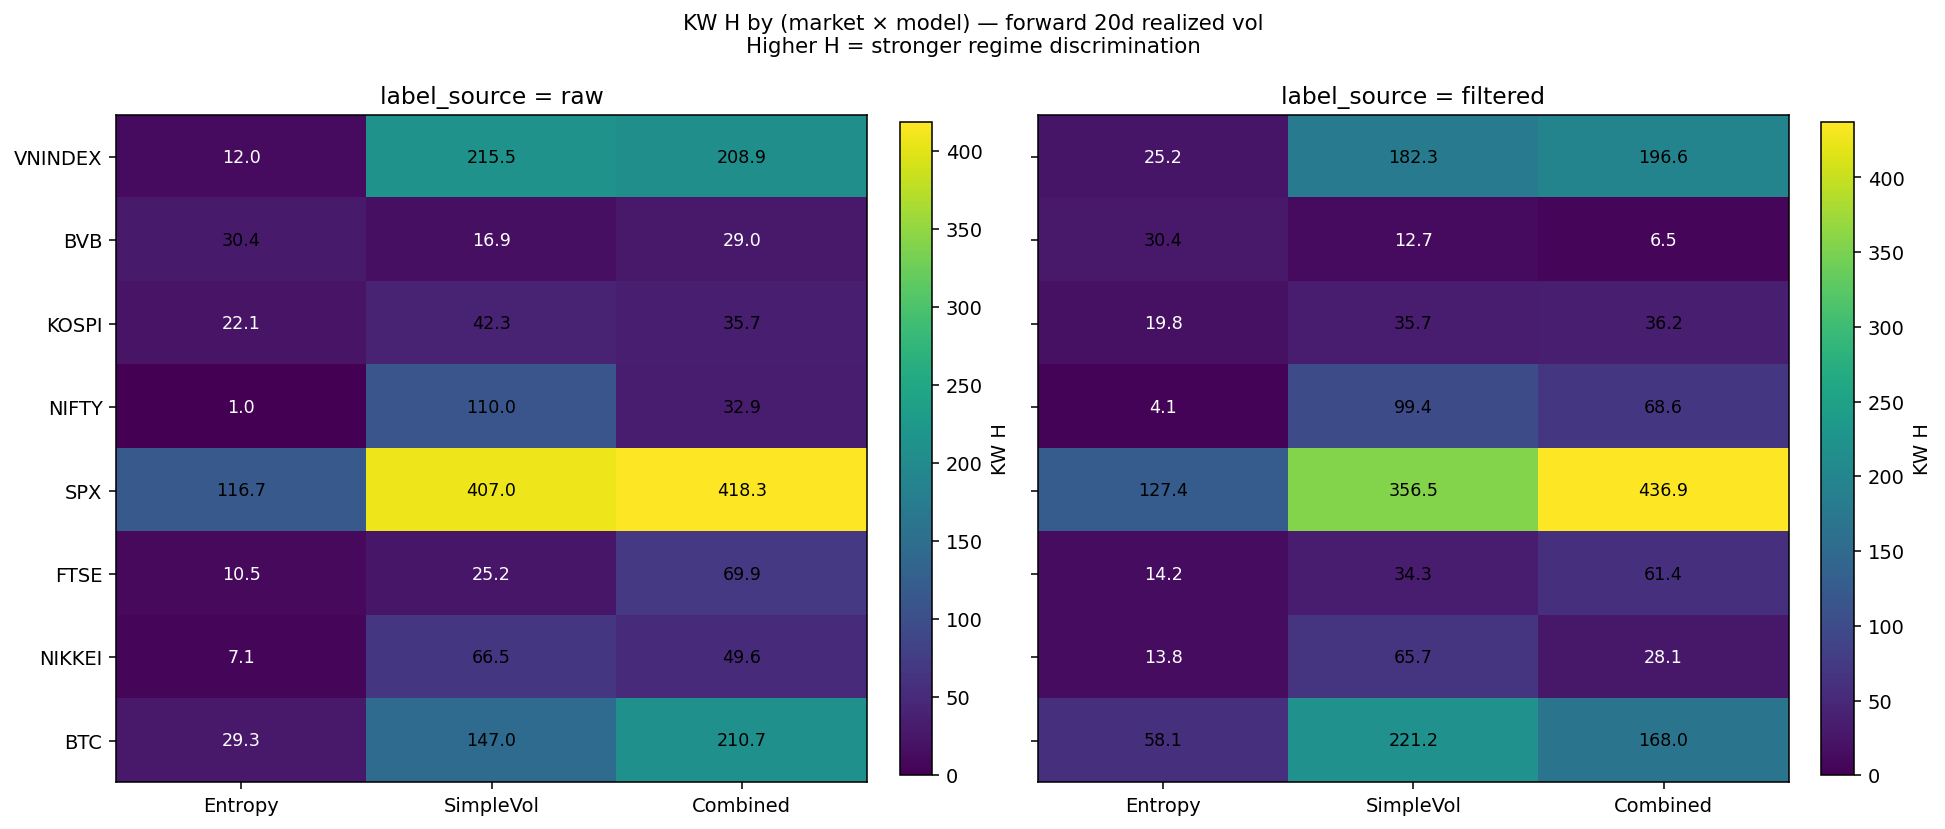

The table this chart was drawn from, first rows:
market, category, model, label_source, n, kw_h, kw_p, n_det, n_tra, n_sto, mean_vol_det, mean_vol_tra, mean_vol_sto
VNINDEX, Frontier, Entropy, raw, 986, 12.05, 0.002421, 205, 671, 110, 18.14, 18.29, 16.27
VNINDEX, Frontier, Entropy, filtered, 986, 25.23, 3e-06, 259, 662, 65, 19.2, 17.64, 17.41
VNINDEX, Frontier, SimpleVol, raw, 986, 215.5, 0.0, 372, 64, 550, 13.75, 21.03, 20.58
VNINDEX, Frontier, SimpleVol, filtered, 986, 182.3, 0.0, 365, 60, 561, 14.07, 22.23, 20.16
VNINDEX, Frontier, Combined, raw, 986, 208.9, 0.0, 369, 356, 261, 13.89, 19.68, 21.64
VNINDEX, Frontier, Combined, filtered, 986, 196.6, 0.0, 388, 364, 234, 14.18, 19.43, 22.24
BVB, Frontier, Entropy, raw, 991, 30.37, 0.0, 422, 382, 187, 18.97, 18.98, 15.66
BVB, Frontier, Entropy, filtered, 991, 30.44, 0.0, 442, 375, 174, 19.42, 18.3, 15.73
BVB, Frontier, SimpleVol, raw, 991, 16.89, 0.000215, 545, 368, 78, 18.29, 17.72, 21.76
BVB, Frontier, SimpleVol, filtered, 991, 12.69, 0.001757, 565, 358, 68, 18.37, 17.74, 21.44
BVB, Frontier, Combined, raw, 991, 29.05, 0.0, 395, 384, 212, 16.83, 19.74, 18.67
BVB, Frontier, Combined, filtered, 991, 6.545, 0.03791, 403, 375, 213, 17.98, 18.61, 18.6
KOSPI, Emerging, Entropy, raw, 959, 22.05, 1.6e-05, 307, 519, 133, 24.03, 18.74, 16.98
KOSPI, Emerging, Entropy, filtered, 959, 19.81, 5e-05, 310, 520, 129, 23.89, 18.82, 16.84
KOSPI, Emerging, SimpleVol, raw, 959, 42.3, 0.0, 816, 131, 12, 18.61, 26.39, 60.27
KOSPI, Emerging, SimpleVol, filtered, 959, 35.74, 0.0, 813, 134, 12, 18.72, 25.5, 60.27
KOSPI, Emerging, Combined, raw, 959, 35.72, 0.0, 797, 150, 12, 18.71, 24.84, 60.27
KOSPI, Emerging, Combined, filtered, 959, 36.23, 0.0, 804, 143, 12, 18.79, 24.7, 60.27
NIFTY, Emerging, Entropy, raw, 972, 1.039, 0.5949, 360, 563, 49, 11.88, 12.29, 13.41
NIFTY, Emerging, Entropy, filtered, 972, 4.119, 0.1275, 397, 521, 54, 11.72, 12.32, 14.47
NIFTY, Emerging, SimpleVol, raw, 972, 110, 0.0, 647, 261, 64, 11.28, 14.58, 11.7
NIFTY, Emerging, SimpleVol, filtered, 972, 99.4, 0.0, 637, 265, 70, 11.31, 14.25, 12.46
NIFTY, Emerging, Combined, raw, 972, 32.86, 0.0, 254, 635, 83, 11.26, 12.36, 13.8
NIFTY, Emerging, Combined, filtered, 972, 68.56, 0.0, 273, 591, 108, 11.13, 12.35, 14.03
SPX, Developed, Entropy, raw, 997, 116.7, 0.0, 344, 454, 199, 12.45, 18.19, 15.35
SPX, Developed, Entropy, filtered, 997, 127.4, 0.0, 344, 463, 190, 12.28, 18.29, 15.28
SPX, Developed, SimpleVol, raw, 997, 407, 0.0, 642, 282, 73, 12.23, 22.6, 18.81
SPX, Developed, SimpleVol, filtered, 997, 356.5, 0.0, 606, 315, 76, 12.24, 21.52, 18.41
SPX, Developed, Combined, raw, 997, 418.3, 0.0, 617, 227, 153, 12.08, 19.68, 24.01
SPX, Developed, Combined, filtered, 997, 436.9, 0.0, 625, 203, 169, 12.06, 20.03, 23.63
FTSE, Developed, Entropy, raw, 1004, 10.52, 0.0052, 717, 254, 33, 11.71, 9.725, 9.38
FTSE, Developed, Entropy, filtered, 1004, 14.25, 0.000806, 725, 245, 34, 11.77, 9.458, 9.378
FTSE, Developed, SimpleVol, raw, 1004, 25.19, 3e-06, 768, 72, 164, 10.7, 12.98, 12.31
FTSE, Developed, SimpleVol, filtered, 1004, 34.34, 0.0, 776, 78, 150, 10.65, 13.57, 12.31
FTSE, Developed, Combined, raw, 1004, 69.92, 0.0, 726, 257, 21, 10.55, 12.95, 8.844
FTSE, Developed, Combined, filtered, 1004, 61.37, 0.0, 730, 253, 21, 10.63, 12.74, 8.844
NIKKEI, Developed, Entropy, raw, 952, 7.107, 0.02862, 290, 562, 100, 20.14, 20.98, 16.95
NIKKEI, Developed, Entropy, filtered, 952, 13.84, 0.000986, 352, 491, 109, 19.76, 21.5, 16.6
NIKKEI, Developed, SimpleVol, raw, 952, 66.45, 0.0, 773, 136, 43, 19.39, 24.92, 22
NIKKEI, Developed, SimpleVol, filtered, 952, 65.65, 0.0, 772, 137, 43, 19.42, 24.71, 22
NIKKEI, Developed, Combined, raw, 952, 49.56, 0.0, 679, 233, 40, 19.56, 22.35, 20.86
NIKKEI, Developed, Combined, filtered, 952, 28.09, 1e-06, 681, 230, 41, 19.77, 21.73, 21.11
BTC, Crypto, Entropy, raw, 1715, 29.29, 0.0, 797, 595, 323, 39.71, 44.33, 41.35
BTC, Crypto, Entropy, filtered, 1715, 58.07, 0.0, 748, 604, 363, 39, 45.2, 41.1
BTC, Crypto, SimpleVol, raw, 1715, 147, 0.0, 691, 883, 141, 37.08, 44.53, 45.67
BTC, Crypto, SimpleVol, filtered, 1715, 221.2, 0.0, 814, 759, 142, 36.8, 46.35, 44.04
BTC, Crypto, Combined, raw, 1715, 210.7, 0.0, 575, 755, 385, 35.37, 44.08, 46.15
BTC, Crypto, Combined, filtered, 1715, 168, 0.0, 684, 631, 400, 37.33, 42.56, 47.49
